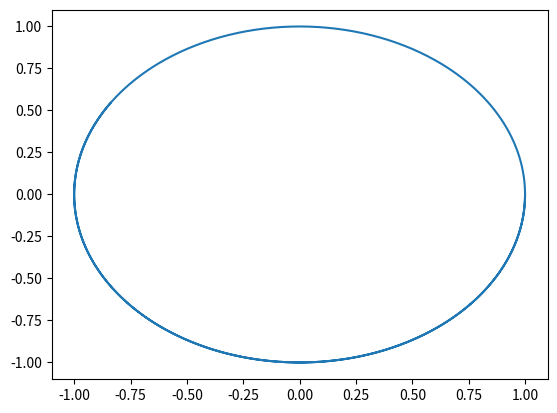

This figure's Python source:
import numpy as np
import matplotlib
matplotlib.interactive(True)
import matplotlib.pyplot as plt
from scipy.integrate import odeint

x0 = [1,0]
t = np.linspace(0,10,1000)

def f(x,t):
    return [x[1],-x[0]]

x_t = odeint(f, x0, t)

plt.plot(x_t[:,0],x_t[:,1])
